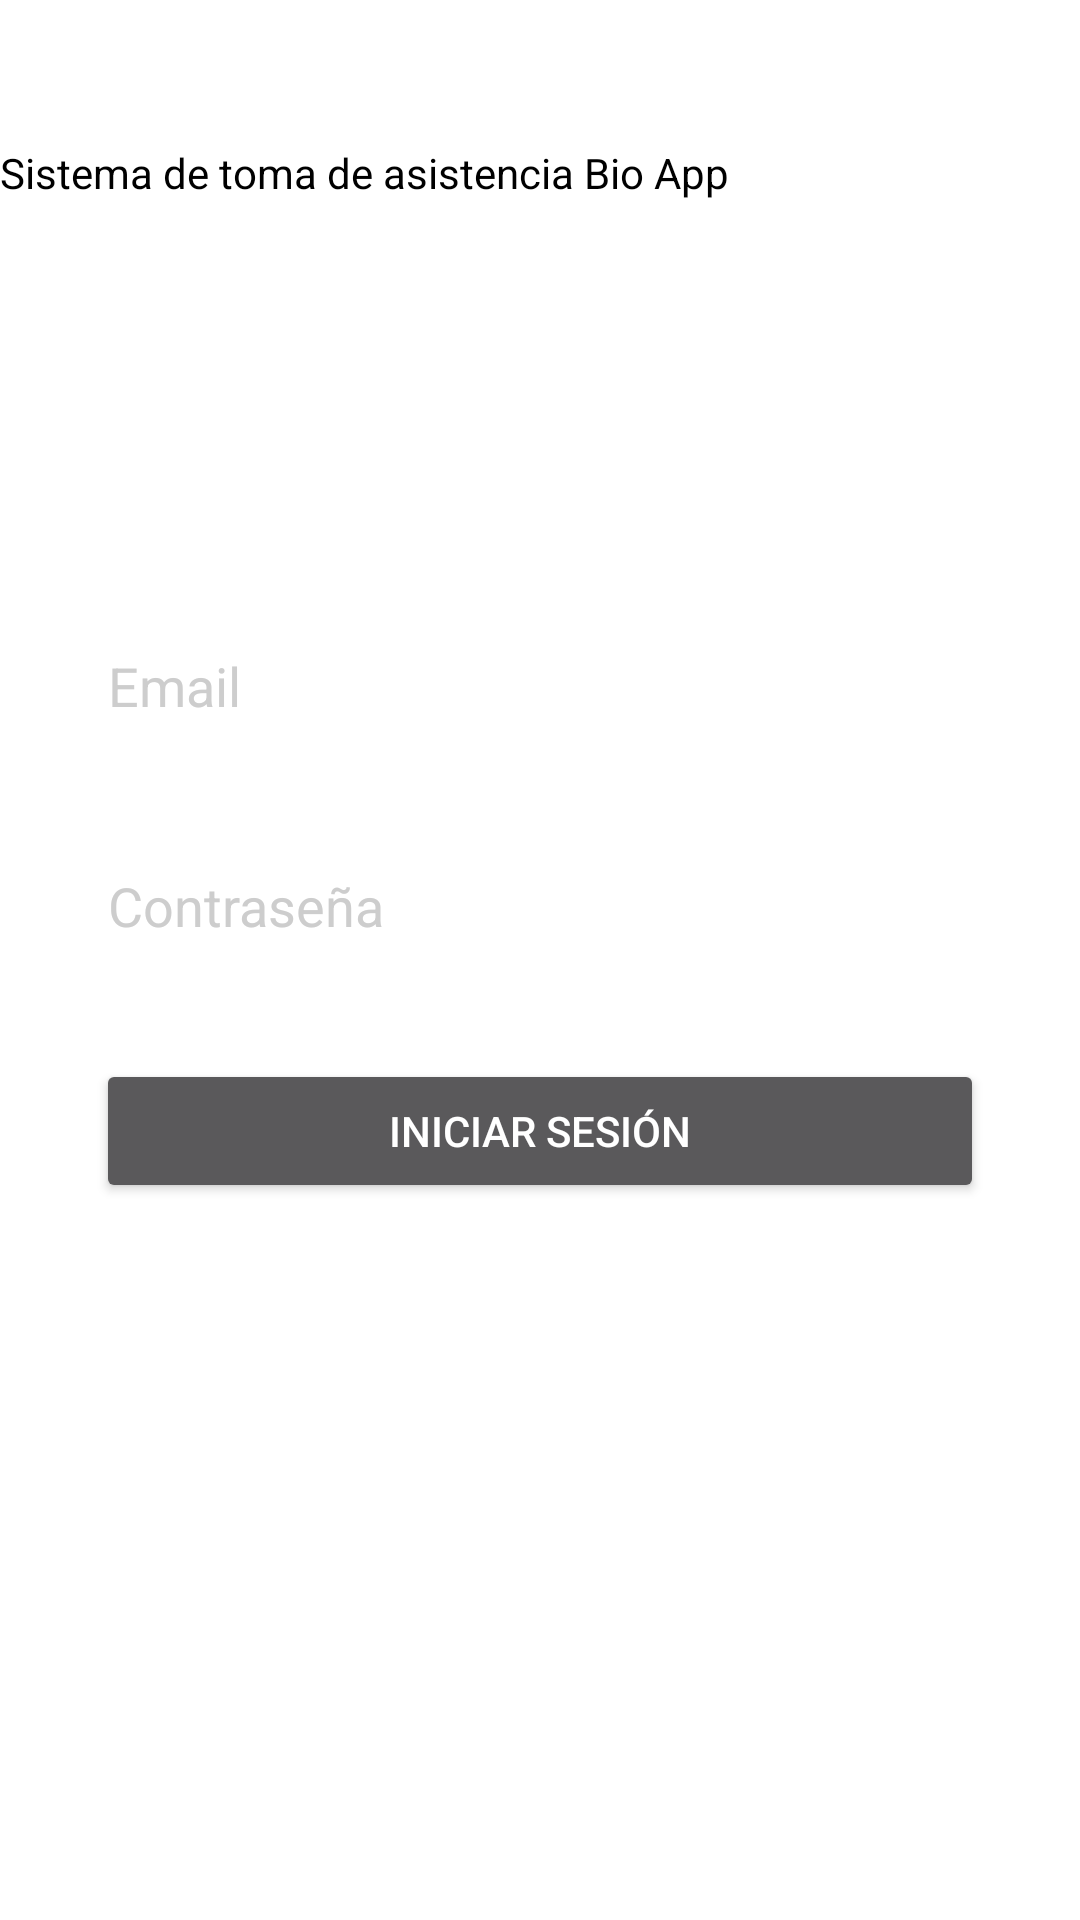

Reconstruct the res/layout file that produces this screen, plus the resources it refers to.
<!-- AndroidManifest.xml: application theme AppTheme -->
<!-- res/layout/login.xml -->
<?xml version="1.0" encoding="utf-8"?>
<LinearLayout xmlns:android="http://schemas.android.com/apk/res/android"
    xmlns:app="http://schemas.android.com/apk/res-auto"
    xmlns:tools="http://schemas.android.com/tools"
    android:orientation="vertical"
    android:layout_width="match_parent"
    android:layout_height="match_parent">

    <android.support.constraint.ConstraintLayout
        android:layout_width="match_parent"
        android:layout_height="match_parent">

        <ImageView
            android:id="@+id/imageView2"
            android:layout_width="0dp"
            android:layout_height="wrap_content"
            android:layout_marginStart="16dp"
            android:layout_marginLeft="16dp"
            android:layout_marginTop="16dp"
            android:layout_marginEnd="16dp"
            android:layout_marginRight="16dp"
            app:layout_constraintEnd_toEndOf="parent"
            app:layout_constraintStart_toStartOf="parent"
            app:layout_constraintTop_toTopOf="parent"
            app:srcCompat="@drawable/logo" />

        <EditText
            android:id="@+id/txbEmail"
            android:layout_width="match_parent"
            android:layout_height="wrap_content"
            android:layout_marginStart="32dp"
            android:layout_marginLeft="32dp"
            android:layout_marginEnd="32dp"
            android:layout_marginRight="32dp"
            android:layout_marginBottom="32dp"
            android:ems="10"
            android:hint="@string/txtEmail"
            android:inputType="textPersonName"
            android:textColor="#000"
            app:layout_constraintBottom_toTopOf="@+id/txbPass"
            app:layout_constraintEnd_toEndOf="parent"
            app:layout_constraintStart_toStartOf="parent"
            android:textColorHint="#CDCDCD"/>

        <EditText
            android:id="@+id/txbPass"
            android:layout_width="match_parent"
            android:layout_height="wrap_content"
            android:layout_marginStart="32dp"
            android:layout_marginLeft="32dp"
            android:layout_marginEnd="32dp"
            android:layout_marginRight="32dp"
            android:layout_marginBottom="319dp"
            android:ems="10"
            android:hint="@string/txtPassword"
            android:inputType="textPassword"
            app:layout_constraintBottom_toBottomOf="parent"
            app:layout_constraintEnd_toEndOf="parent"
            app:layout_constraintStart_toStartOf="parent"
            android:textColor="#000"
            android:textColorHint="#CDCDCD"/>

        <TextView
            android:id="@+id/textView"
            android:layout_width="wrap_content"
            android:layout_height="wrap_content"
            android:layout_marginTop="32dp"
            android:text="@string/txtInfo"
            app:layout_constraintTop_toBottomOf="@+id/imageView2"
            tools:layout_editor_absoluteX="83dp"
            android:textColor="#000" />

        <Button
            android:id="@+id/bLogin"
            android:layout_width="match_parent"
            android:layout_height="wrap_content"
            android:layout_marginStart="32dp"
            android:layout_marginLeft="32dp"
            android:layout_marginTop="32dp"
            android:layout_marginEnd="32dp"
            android:layout_marginRight="32dp"
            android:text="@string/txtButtonIniciar"
            app:layout_constraintEnd_toEndOf="parent"
            app:layout_constraintStart_toStartOf="parent"
            app:layout_constraintTop_toBottomOf="@+id/txbPass" />
    </android.support.constraint.ConstraintLayout>
</LinearLayout>
<!-- resources referenced by this layout -->
<resources>
  <string name="txtButtonIniciar">Iniciar sesión</string>
  <string name="txtEmail">Email</string>
  <string name="txtInfo">Sistema de toma de asistencia Bio App</string>
  <string name="txtPassword">Contraseña</string>
  <style name="AppTheme" parent="AppTheme.Base">
          
          <item name="colorPrimary">@color/colorPrimary</item>
          <item name="colorPrimaryDark">@color/colorPrimaryDark</item>
          <item name="colorAccent">@color/colorAccent</item>
      </style>
  <style name="AppTheme.Base" parent="Theme.AppCompat.NoActionBar">
          
          <item name="windowNoTitle">true</item>
          
          <item name="colorPrimary">@color/colorPrimary</item>
          <item name="android:windowBackground">@color/write</item>
          <item name="android:actionButtonStyle">@color/gray</item>
      </style>
  <color name="colorPrimary">#3F51B5</color>
  <color name="colorPrimaryDark">#303F9F</color>
  <color name="colorAccent">#FF4081</color>
  <color name="write">#FFFFFF</color>
  <color name="gray">#80bebebe</color>
</resources>
